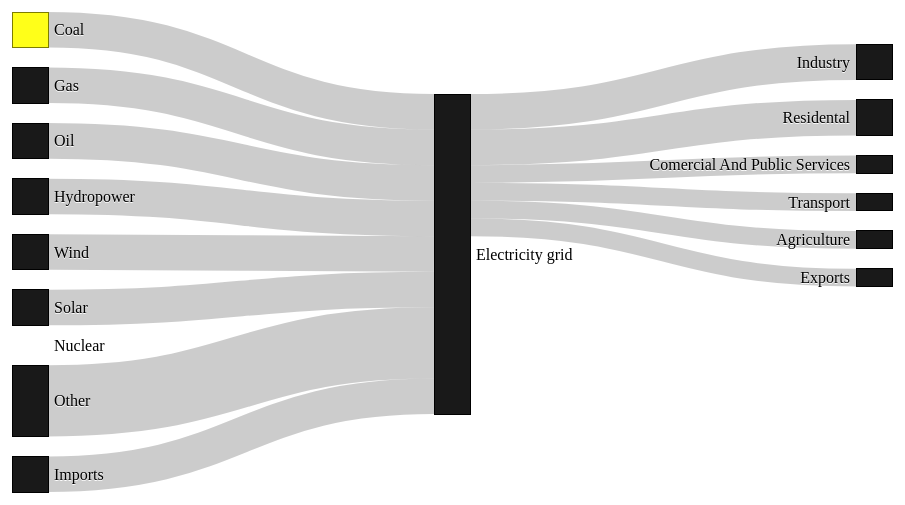
D3 v7 page, settled after 360 driven frames (6 s of simulated time); the page loaded 1 data file(s).



// set the dimensions and margins of the graph
var margin = {top: 10, right: 10, bottom: 10, left: 10},
    width = 900 - margin.left - margin.right,
    height = 500 - margin.top - margin.bottom;  

// format variables
var formatNumber = d3.format(",.0f"), // zero decimal places
    format = function(d) { return formatNumber(d); },
    color = d3.scaleOrdinal(d3.schemeCategory10);
  
// append the svg object to the body of the page
var svg = d3.select("body").append("svg")
    .attr("width", width + margin.left + margin.right)
    .attr("height", height + margin.top + margin.bottom)
  .append("g")
    .attr("transform", 
          "translate(" + margin.left + "," + margin.top + ")");

// Set the sankey diagram properties
var sankey = d3.sankey()
    .nodeWidth(36)
    .nodePadding(20)
    .size([width, height]);

var path = sankey.links();


//data for graph

function calculateLayout(){

 return d3.json("sankey.json").then(function(sankeydata) {

var nodeMap = {};
sankeydata.nodes.forEach(function(x) { nodeMap[x.name] = x; });
console.log(nodeMap);
sankeydata.links = sankeydata.links.map(function(x) {
  return {
    source: nodeMap[x.source],
    target: nodeMap[x.target],
    value: x.value
  };
});
//console.log(sankeydata);
return sankeydata;
});
}







// load the data
async function drawGraph(data){
  
  
  graph = sankey(data);


// add in the links
  var link = svg.append("g").selectAll(".link")
      .data(graph.links)
    .enter().append("path")
      .attr("class", "link")
      .attr("d", d3.sankeyLinkHorizontal())
      .attr("stroke-width", function(d) { return d.width; });  

// add the link titles
  link.append("title")
        .text(function(d) {
    		    return d.source.name + " → " + 
                d.target.name + "\n" + format(d.value); });

// add in the nodes
  var node = svg.append("g").selectAll(".node")
      .data(graph.nodes)
    .enter().append("g")
      .attr("class", "node");


// add the rectangles for the nodes
  node.append("rect")
      .attr("x", function(d) { return d.x0; })
      .attr("y", function(d) { return d.y0; })
      .attr("height", function(d) { return d.y1 - d.y0; })
      .attr("width", sankey.nodeWidth())
      .style("fill", function(d) { 
		      return d.color; })
      .style("stroke", function(d) { 
		  return d3.rgb(d.color).darker(2); })
	  .append("title")
      .text(function(d) { 
		  return d.name + "\n" + format(d.value); });

// add in the title for the nodes
  node.append("text")
      .attr("x", function(d) { return d.x0 - 6; })
      .attr("y", function(d) { return (d.y1 + d.y0) / 2; })
      .attr("dy", "0.35em")
      .attr("text-anchor", "end")
      .text(function(d) { return d.name; })
    .filter(function(d) { return d.x0 < width / 2; })
      .attr("x", function(d) { return d.x1 + 6; })
      .attr("text-anchor", "start");

}
calculateLayout().then(function(data){drawGraph(data)})
  


### data: sankey.json
{
 "nodes": [
  {
   "name": "Coal",
   "color": "yellow"
  },
  {
   "name": "Gas"
  },
  {
   "name": "Oil"
  },
  {
   "name": "Hydropower"
  },
  {
   "name": "Wind"
  },
  {
   "name": "Solar"
  },
  {
   "name": "Nuclear"
  },
  {
   "name": "Other"
  },
  "... 8 more items"
 ],
 "links": [
  {
   "source": "Imports",
   "target": "Electricity grid",
   "value": 2
  },
  {
   "source": "Coal",
   "target": "Electricity grid",
   "value": 2
  },
  {
   "source": "Gas",
   "target": "Electricity grid",
   "value": 2
  },
  {
   "source": "Oil",
   "target": "Electricity grid",
   "value": 2
  },
  {
   "source": "Hydropower",
   "target": "Electricity grid",
   "value": 2
  },
  {
   "source": "Wind",
   "target": "Electricity grid",
   "value": 2
  },
  {
   "source": "Solar",
   "target": "Electricity grid",
   "value": 2
  },
  {
   "source": "Nuclear",
   "target": "Electricity grid",
   "value": 0
  },
  "... 7 more items"
 ]
}